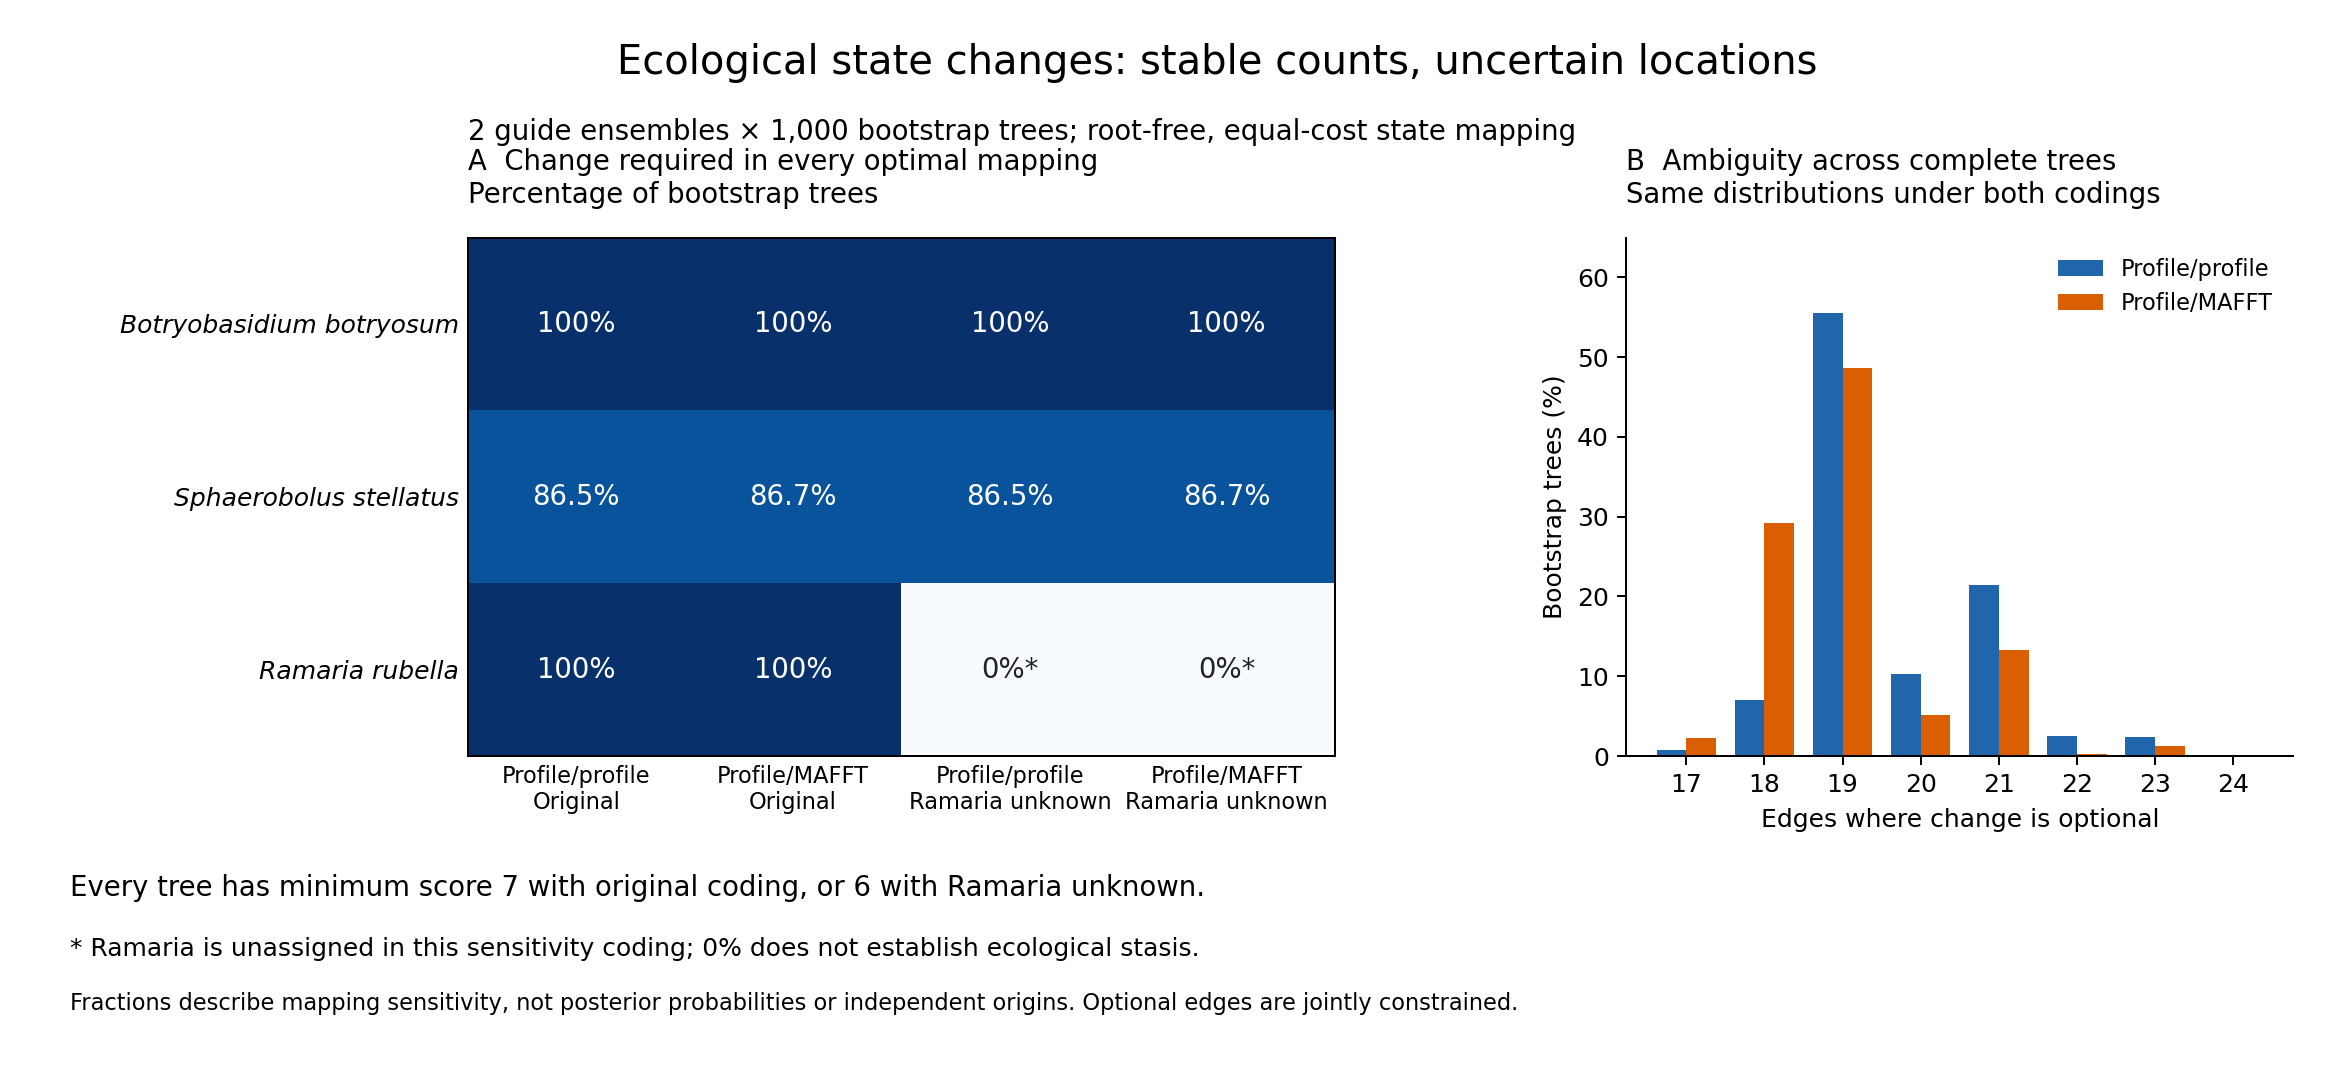

The file beside this chart, header and first rows:
panel	tree_source	coding	taxon_id	edge_count	trees	denominator	fraction
required	profile_profile	original32_coding	F264124		1000	1000	1.0
required	profile_mafft	original32_coding	F264124		1000	1000	1.0
required	profile_profile	ramaria_unknown	F264124		1000	1000	1.0
required	profile_mafft	ramaria_unknown	F264124		1000	1000	1.0
required	profile_profile	original32_coding	F68786		865	1000	0.865
required	profile_mafft	original32_coding	F68786		867	1000	0.867
required	profile_profile	ramaria_unknown	F68786		865	1000	0.865
required	profile_mafft	ramaria_unknown	F68786		867	1000	0.867
required	profile_profile	original32_coding	F113071		1000	1000	1.0
required	profile_mafft	original32_coding	F113071		1000	1000	1.0
required	profile_profile	ramaria_unknown	F113071		0	1000	0.0
required	profile_mafft	ramaria_unknown	F113071		0	1000	0.0
optional_distribution	profile_profile	original32_coding		17	8	1000	0.008
optional_distribution	profile_profile	original32_coding		18	70	1000	0.07
optional_distribution	profile_profile	original32_coding		19	555	1000	0.555
optional_distribution	profile_profile	original32_coding		20	103	1000	0.103
optional_distribution	profile_profile	original32_coding		21	214	1000	0.214
optional_distribution	profile_profile	original32_coding		22	25	1000	0.025
optional_distribution	profile_profile	original32_coding		23	24	1000	0.024
optional_distribution	profile_profile	original32_coding		24	1	1000	0.001
optional_distribution	profile_profile	ramaria_unknown		17	8	1000	0.008
optional_distribution	profile_profile	ramaria_unknown		18	70	1000	0.07
optional_distribution	profile_profile	ramaria_unknown		19	555	1000	0.555
optional_distribution	profile_profile	ramaria_unknown		20	103	1000	0.103
optional_distribution	profile_profile	ramaria_unknown		21	214	1000	0.214
optional_distribution	profile_profile	ramaria_unknown		22	25	1000	0.025
optional_distribution	profile_profile	ramaria_unknown		23	24	1000	0.024
optional_distribution	profile_profile	ramaria_unknown		24	1	1000	0.001
optional_distribution	profile_mafft	original32_coding		17	22	1000	0.022
optional_distribution	profile_mafft	original32_coding		18	292	1000	0.292
optional_distribution	profile_mafft	original32_coding		19	487	1000	0.487
optional_distribution	profile_mafft	original32_coding		20	51	1000	0.051
optional_distribution	profile_mafft	original32_coding		21	133	1000	0.133
optional_distribution	profile_mafft	original32_coding		22	3	1000	0.003
optional_distribution	profile_mafft	original32_coding		23	12	1000	0.012
optional_distribution	profile_mafft	original32_coding		24	0	1000	0.0
optional_distribution	profile_mafft	ramaria_unknown		17	22	1000	0.022
optional_distribution	profile_mafft	ramaria_unknown		18	292	1000	0.292
optional_distribution	profile_mafft	ramaria_unknown		19	487	1000	0.487
optional_distribution	profile_mafft	ramaria_unknown		20	51	1000	0.051
optional_distribution	profile_mafft	ramaria_unknown		21	133	1000	0.133
optional_distribution	profile_mafft	ramaria_unknown		22	3	1000	0.003
optional_distribution	profile_mafft	ramaria_unknown		23	12	1000	0.012
optional_distribution	profile_mafft	ramaria_unknown		24	0	1000	0.0
minimum_score	profile_mafft	original32_coding		7	1000	1000	1.0
minimum_score	profile_mafft	ramaria_unknown		6	1000	1000	1.0
minimum_score	profile_profile	original32_coding		7	1000	1000	1.0
minimum_score	profile_profile	ramaria_unknown		6	1000	1000	1.0
